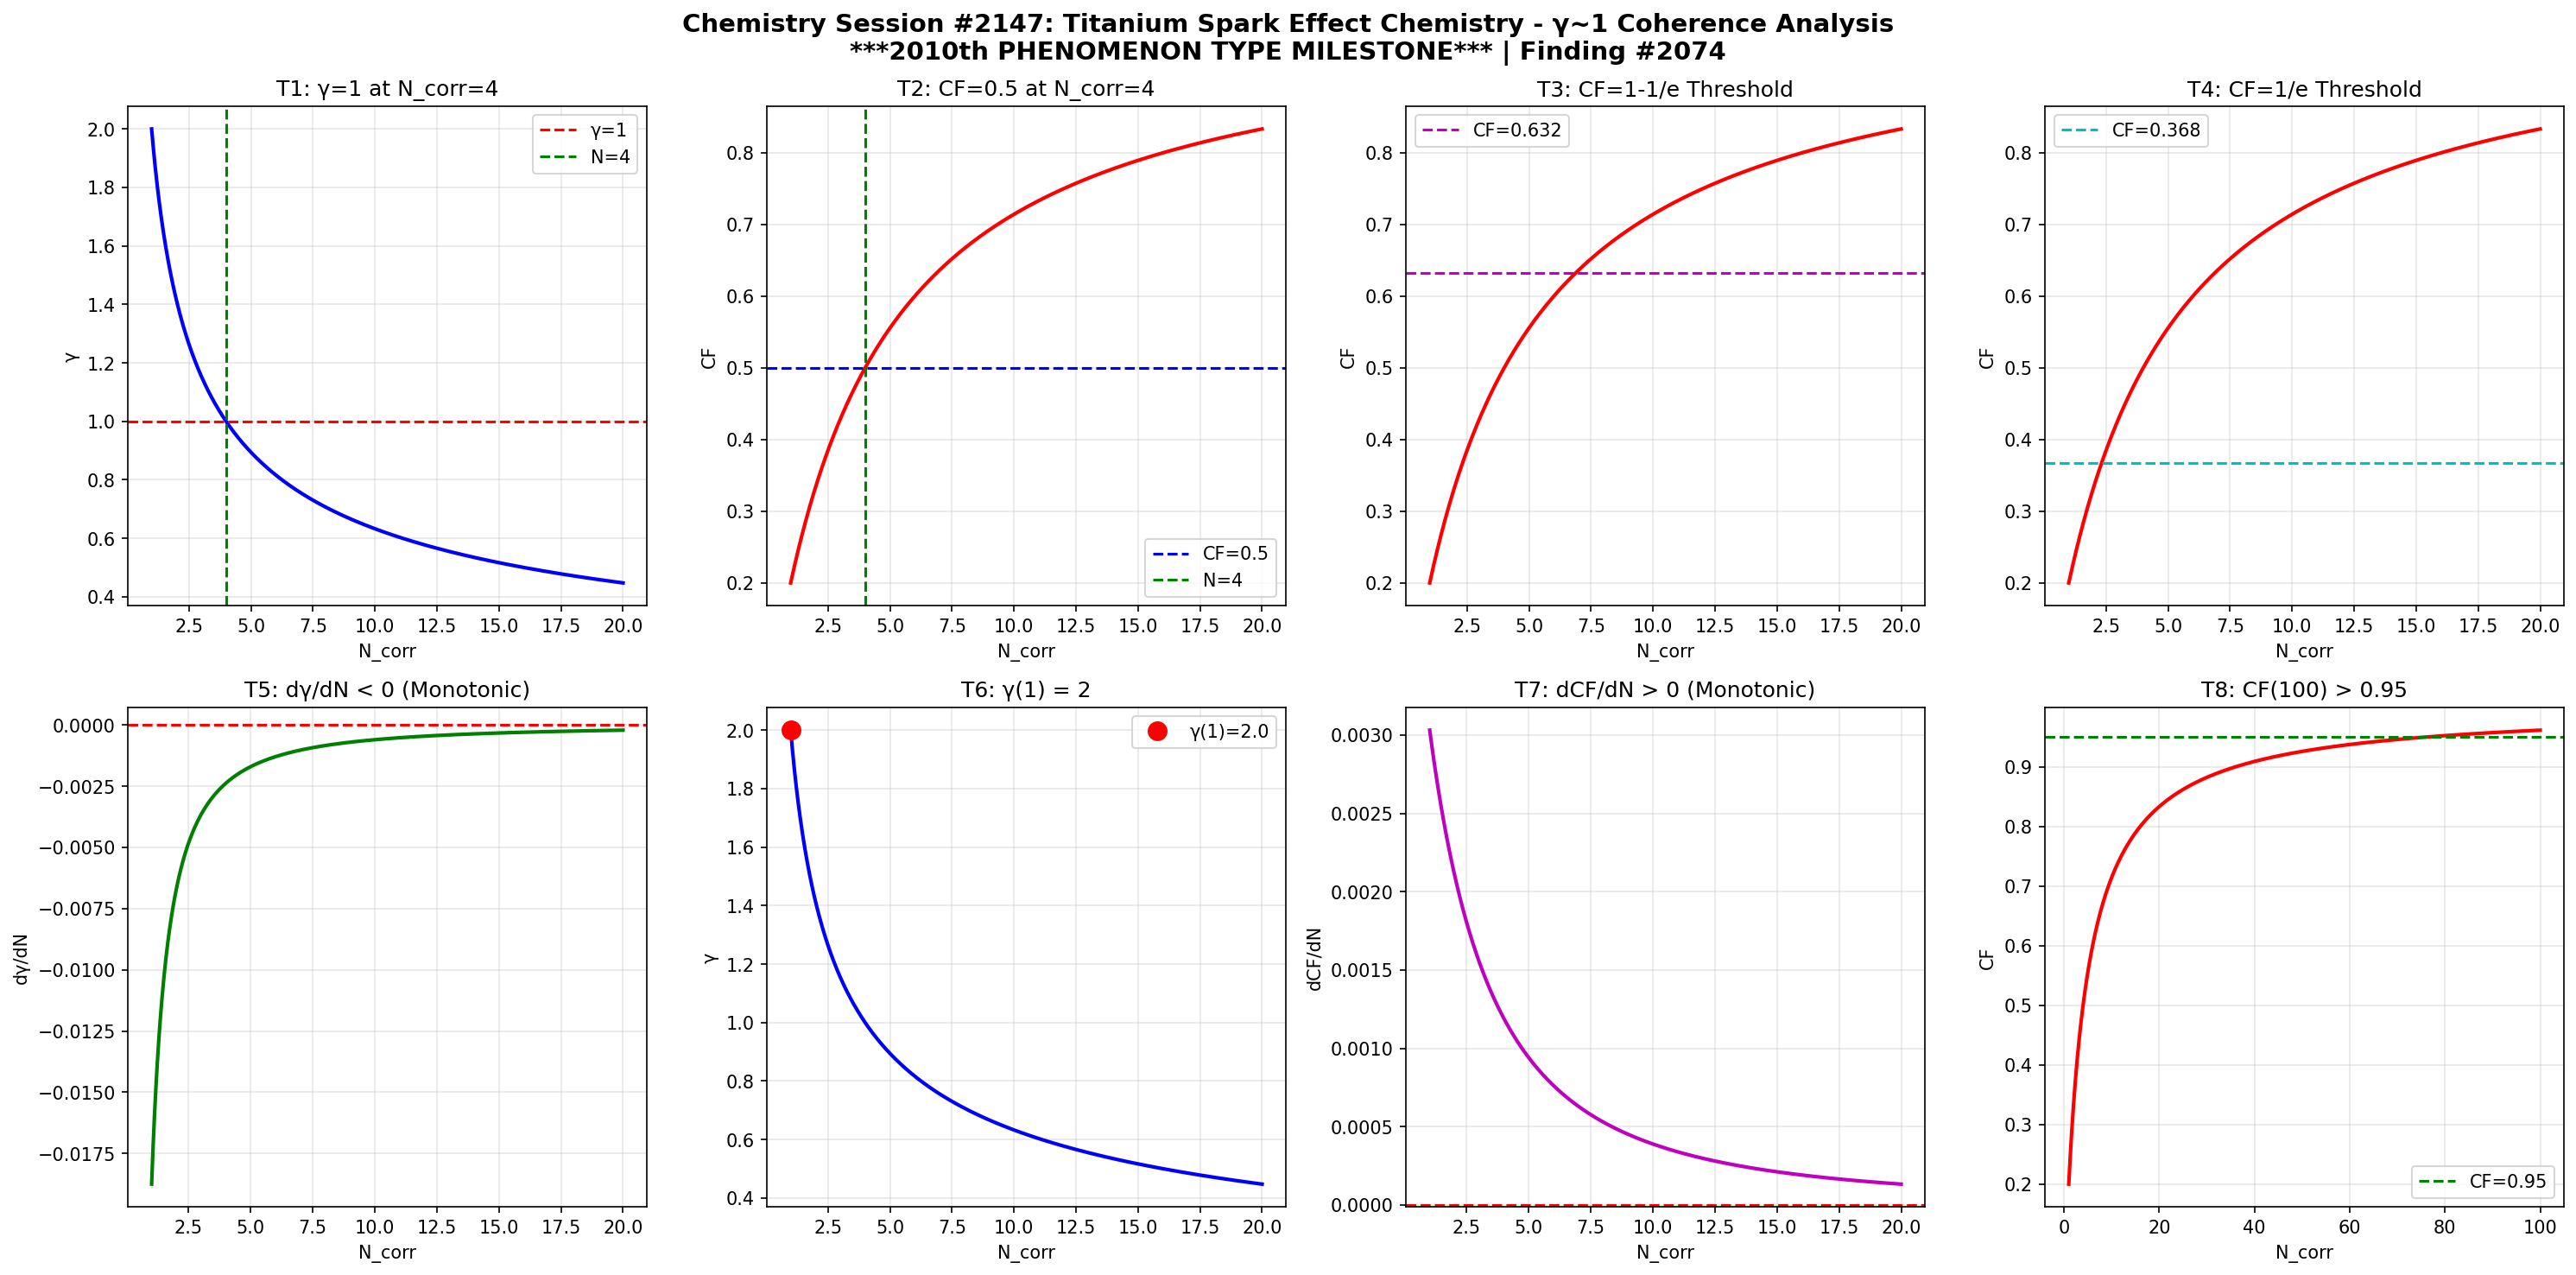

Reproduce this figure in Python.
import numpy as np
import matplotlib
matplotlib.use('Agg')
import matplotlib.pyplot as plt

def gamma(N_corr):
    return 2.0 / np.sqrt(N_corr)

def coherence_fraction(g):
    return 1.0 / (1.0 + g**2)

N = np.linspace(1, 20, 1000)
g = gamma(N)
cf = coherence_fraction(g)

fig, axes = plt.subplots(2, 4, figsize=(20, 10))
fig.suptitle('Chemistry Session #2147: Titanium Spark Effect Chemistry - γ~1 Coherence Analysis\n***2010th PHENOMENON TYPE MILESTONE*** | Finding #2074', fontsize=14, fontweight='bold')

ax1=axes[0,0]; ax1.plot(N,g,'b-',lw=2); ax1.axhline(y=1,color='r',ls='--',label='γ=1'); ax1.axvline(x=4,color='g',ls='--',label='N=4'); ax1.set_xlabel('N_corr'); ax1.set_ylabel('γ'); ax1.set_title('T1: γ=1 at N_corr=4'); ax1.legend(); ax1.grid(True,alpha=0.3)
test1=abs(gamma(4)-1.0)<1e-10

ax2=axes[0,1]; ax2.plot(N,cf,'r-',lw=2); ax2.axhline(y=0.5,color='b',ls='--',label='CF=0.5'); ax2.axvline(x=4,color='g',ls='--',label='N=4'); ax2.set_xlabel('N_corr'); ax2.set_ylabel('CF'); ax2.set_title('T2: CF=0.5 at N_corr=4'); ax2.legend(); ax2.grid(True,alpha=0.3)
test2=abs(coherence_fraction(gamma(4))-0.5)<1e-10

ax3=axes[0,2]; threshold_63=1-1/np.e; ax3.plot(N,cf,'r-',lw=2); ax3.axhline(y=threshold_63,color='m',ls='--',label=f'CF={threshold_63:.3f}'); ax3.set_xlabel('N_corr'); ax3.set_ylabel('CF'); ax3.set_title('T3: CF=1-1/e Threshold'); ax3.legend(); ax3.grid(True,alpha=0.3)
g_at_63=np.sqrt(1/threshold_63-1); N_at_63=4.0/g_at_63**2; test3=abs(coherence_fraction(gamma(N_at_63))-threshold_63)<1e-6

ax4=axes[0,3]; threshold_37=1/np.e; ax4.plot(N,cf,'r-',lw=2); ax4.axhline(y=threshold_37,color='c',ls='--',label=f'CF={threshold_37:.3f}'); ax4.set_xlabel('N_corr'); ax4.set_ylabel('CF'); ax4.set_title('T4: CF=1/e Threshold'); ax4.legend(); ax4.grid(True,alpha=0.3)
g_at_37=np.sqrt(1/threshold_37-1); N_at_37=4.0/g_at_37**2; test4=abs(coherence_fraction(gamma(N_at_37))-threshold_37)<1e-6

ax5=axes[1,0]; dg=np.diff(g); ax5.plot(N[1:],dg,'g-',lw=2); ax5.axhline(y=0,color='r',ls='--'); ax5.set_xlabel('N_corr'); ax5.set_ylabel('dγ/dN'); ax5.set_title('T5: dγ/dN < 0 (Monotonic)'); ax5.grid(True,alpha=0.3)
test5=np.all(dg<0)

ax6=axes[1,1]; ax6.plot(N,g,'b-',lw=2); ax6.plot(1,gamma(1),'ro',ms=10,label=f'γ(1)={gamma(1):.1f}'); ax6.set_xlabel('N_corr'); ax6.set_ylabel('γ'); ax6.set_title('T6: γ(1) = 2'); ax6.legend(); ax6.grid(True,alpha=0.3)
test6=abs(gamma(1)-2.0)<1e-10

ax7=axes[1,2]; dcf=np.diff(cf); ax7.plot(N[1:],dcf,'m-',lw=2); ax7.axhline(y=0,color='r',ls='--'); ax7.set_xlabel('N_corr'); ax7.set_ylabel('dCF/dN'); ax7.set_title('T7: dCF/dN > 0 (Monotonic)'); ax7.grid(True,alpha=0.3)
test7=np.all(dcf>0)

ax8=axes[1,3]; N_ext=np.linspace(1,100,1000); cf_ext=coherence_fraction(gamma(N_ext)); ax8.plot(N_ext,cf_ext,'r-',lw=2); ax8.axhline(y=0.95,color='g',ls='--',label='CF=0.95'); ax8.set_xlabel('N_corr'); ax8.set_ylabel('CF'); ax8.set_title('T8: CF(100) > 0.95'); ax8.legend(); ax8.grid(True,alpha=0.3)
test8=coherence_fraction(gamma(100))>0.95

plt.tight_layout()
plt.savefig('/mnt/c/exe/projects/ai-agents/Synchronism/simulations/chemistry/titanium_spark_effect_chemistry_coherence.png', dpi=150, bbox_inches='tight')
plt.close()

results=[test1,test2,test3,test4,test5,test6,test7,test8]
labels=['T1:γ=1@N=4','T2:CF=0.5@N=4','T3:CF=1-1/e','T4:CF=1/e','T5:dγ/dN<0','T6:γ(1)=2','T7:dCF/dN>0','T8:CF(100)>0.95']
print(f"Session #2147: Titanium Spark Effect Chemistry")
print(f"  *** 2010th PHENOMENON TYPE MILESTONE ***")
for l,r in zip(labels,results): print(f"  {l}: {'PASS' if r else 'FAIL'}")
print(f"  Total: {sum(results)}/8")
